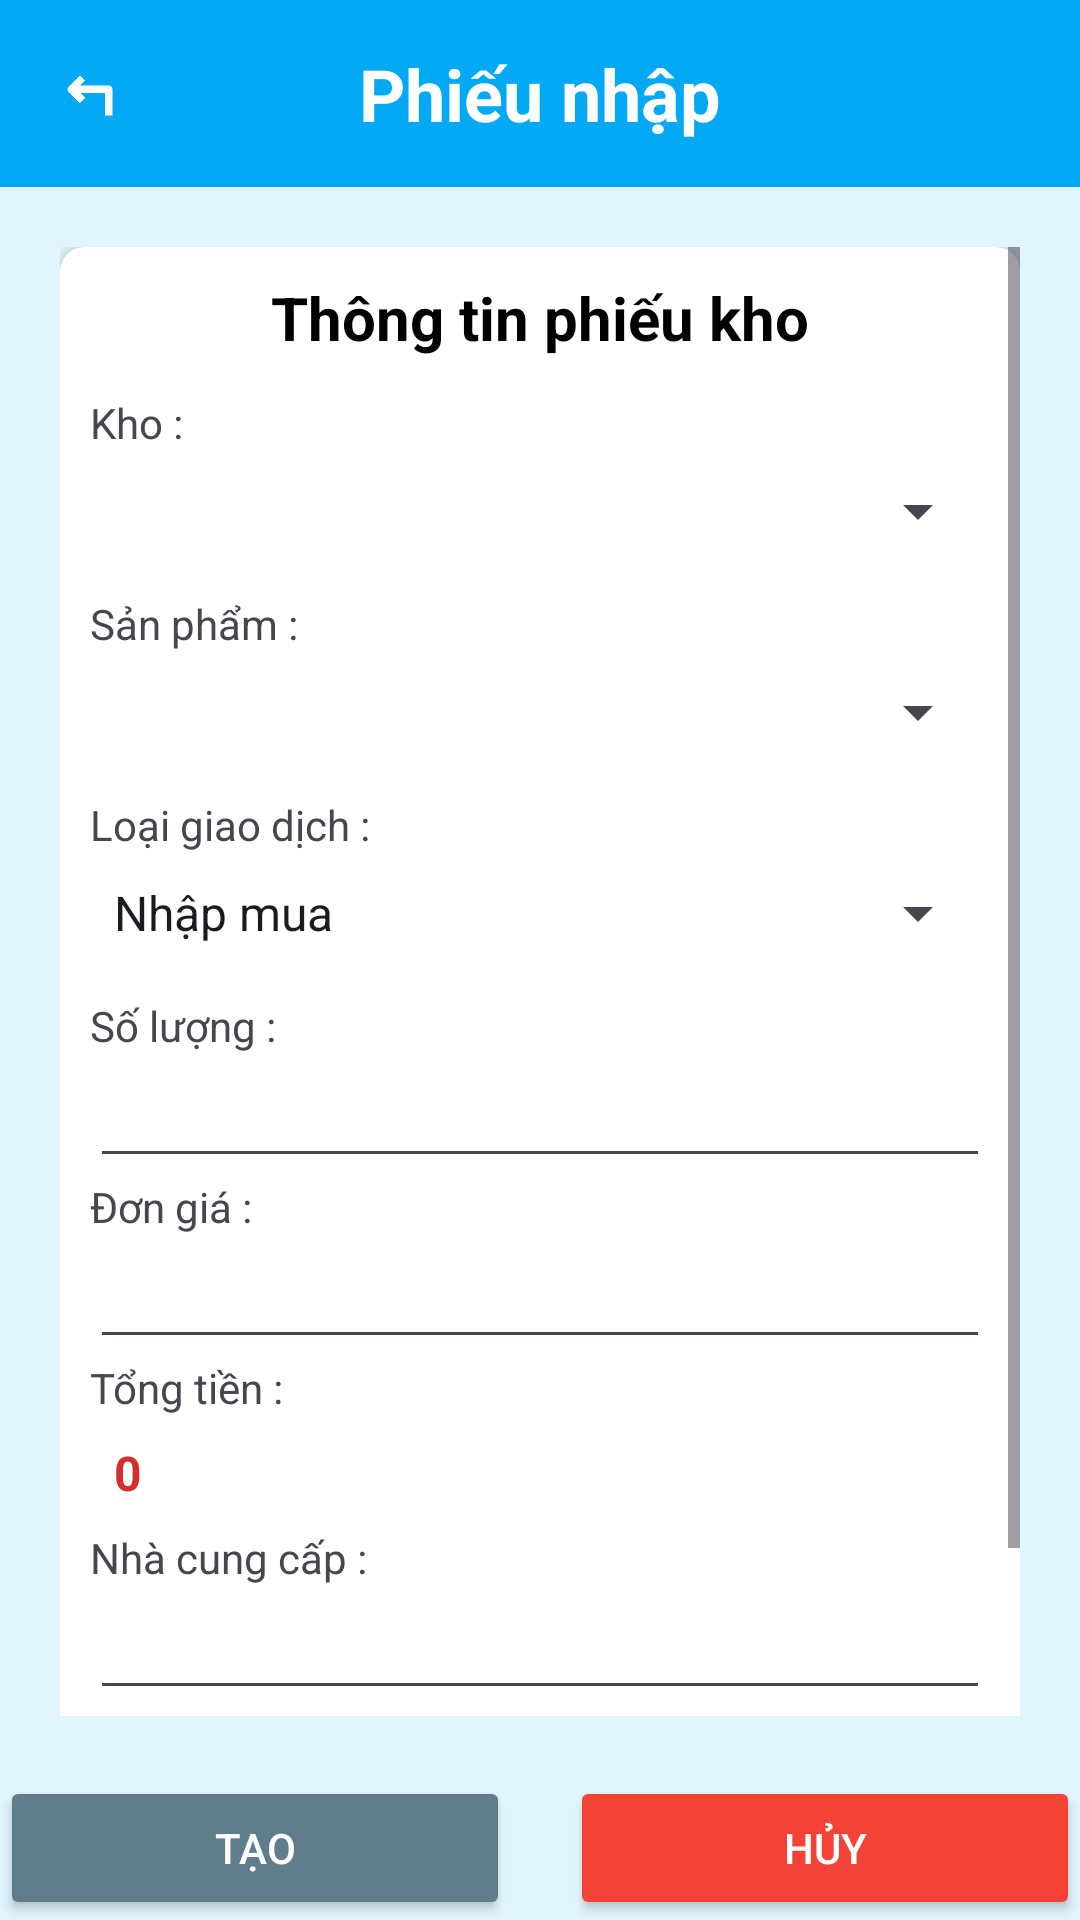

Layout XML and referenced resources for this Android screen:
<!-- AndroidManifest.xml: application theme Theme.Do_anLTDD1 -->
<!-- res/layout/activity_phieu_nhap.xml -->
<?xml version="1.0" encoding="utf-8"?>
<LinearLayout
    xmlns:android="http://schemas.android.com/apk/res/android"
    xmlns:app="http://schemas.android.com/apk/res-auto"
    xmlns:tools="http://schemas.android.com/tools"
    android:layout_width="match_parent"
    android:layout_height="match_parent"
    android:orientation="vertical"
    android:background="#E1F5FE"
    tools:context=".phieu_nhap">

    <RelativeLayout
        android:layout_width="match_parent"
        android:layout_height="wrap_content"
        android:background="#03A9F4"
        android:padding="15dp">

        <ImageView
            android:id="@+id/btn_back"
            android:layout_width="30dp"
            android:layout_height="30dp"
            android:src="@drawable/ic_arrow_back"
            android:layout_centerVertical="true"
            app:tint="@android:color/white" />

        <TextView
            android:layout_width="wrap_content"
            android:layout_height="wrap_content"
            android:text="Phiếu nhập"
            android:textSize="24sp"
            android:textStyle="bold"
            android:textColor="@android:color/white"
            android:layout_centerInParent="true" />
    </RelativeLayout>

    <ScrollView
        android:layout_width="match_parent"
        android:layout_height="0dp"
        android:layout_weight="1"
        android:padding="20dp">

        <LinearLayout
            android:layout_width="match_parent"
            android:layout_height="wrap_content"
            android:orientation="vertical">

            <androidx.cardview.widget.CardView
                android:layout_width="match_parent"
                android:layout_height="wrap_content"
                app:cardCornerRadius="8dp"
                app:cardElevation="4dp"
                android:layout_marginBottom="20dp">

                <LinearLayout
                    android:layout_width="match_parent"
                    android:layout_height="wrap_content"
                    android:orientation="vertical"
                    android:padding="10dp">

                    <TextView
                        android:layout_width="wrap_content"
                        android:layout_height="wrap_content"
                        android:text="Thông tin phiếu kho"
                        android:layout_gravity="center"
                        android:textSize="20sp"
                        android:textStyle="bold"
                        android:textColor="#000000"
                        android:layout_marginBottom="12dp" />

                    
                    <TextView
                        android:layout_width="wrap_content"
                        android:layout_height="wrap_content"
                        android:text="Kho :" />
                    <Spinner
                        android:id="@+id/spKhoPN"
                        android:layout_width="match_parent"
                        android:layout_height="40dp"
                        android:layout_marginBottom="8dp"/>

                    
                    <TextView
                        android:layout_width="wrap_content"
                        android:layout_height="wrap_content"
                        android:text="Sản phẩm :" />
                    <Spinner
                        android:id="@+id/spSanPham"
                        android:layout_width="match_parent"
                        android:layout_height="40dp"
                        android:layout_marginBottom="8dp"/>

                    
                    <TextView
                        android:layout_width="wrap_content"
                        android:layout_height="wrap_content"
                        android:text="Loại giao dịch :" />
                    <Spinner
                        android:id="@+id/spLoai"
                        android:layout_width="match_parent"
                        android:layout_height="40dp"
                        android:layout_marginBottom="8dp"
                        android:entries="@array/item_list_Loai"/>

                    
                    <TextView
                        android:layout_width="wrap_content"
                        android:layout_height="wrap_content"
                        android:text="Số lượng :" />
                    <EditText
                        android:id="@+id/edtQuantity"
                        android:layout_width="match_parent"
                        android:layout_height="wrap_content"
                        android:inputType="number" />

                    
                    <TextView
                        android:layout_width="wrap_content"
                        android:layout_height="wrap_content"
                        android:text="Đơn giá :" />
                    <EditText
                        android:id="@+id/edtPrice"
                        android:layout_width="match_parent"
                        android:layout_height="wrap_content"
                        android:inputType="numberDecimal" />

                    
                    <TextView
                        android:layout_width="wrap_content"
                        android:layout_height="wrap_content"
                        android:text="Tổng tiền :" />
                    <TextView
                        android:id="@+id/tvTotalPrice"
                        android:layout_width="match_parent"
                        android:layout_height="wrap_content"
                        android:text="0"
                        android:textStyle="bold"
                        android:textSize="16sp"
                        android:textColor="#D32F2F"
                        android:padding="8dp" />

                    
                    <TextView
                        android:id="@+id/tvNCC"
                        android:layout_width="wrap_content"
                        android:layout_height="wrap_content"
                        android:text="Nhà cung cấp :" />
                    <EditText
                        android:id="@+id/edtSupplier"
                        android:layout_width="match_parent"
                        android:layout_height="wrap_content"/>

                    
                    <TextView
                        android:layout_width="wrap_content"
                        android:layout_height="wrap_content"
                        android:text="Ngày giao dịch :" />
                    <EditText
                        android:id="@+id/edtDate"
                        android:layout_width="match_parent"
                        android:layout_height="wrap_content"
                        android:focusable="false"
                        android:hint="Chọn ngày"/>

                </LinearLayout>

            </androidx.cardview.widget.CardView>
        </LinearLayout>
    </ScrollView>

    <LinearLayout
        android:layout_width="match_parent"
        android:layout_height="wrap_content"
        android:orientation="horizontal"
        android:gravity="center">

        <Button
            android:id="@+id/btn_tao"
            android:layout_width="0dp"
            android:layout_weight="1"
            android:layout_height="wrap_content"
            android:text="Tạo"
            android:textColor="@android:color/white"
            android:backgroundTint="#607D8B"
            android:layout_marginEnd="10dp" />

        <Button
            android:id="@+id/btn_huy"
            android:layout_width="0dp"
            android:layout_weight="1"
            android:layout_height="wrap_content"
            android:text="Hủy"
            android:textColor="@android:color/white"
            android:backgroundTint="#F44336"
            android:layout_marginStart="10dp" />
    </LinearLayout>

</LinearLayout>
<!-- resources referenced by this layout -->
<resources>
  <string-array name="item_list_Loai">
          <item>Nhập mua</item>
          <item>Nhập trả lại</item>
          <item>Nhập điều chuyển</item>
          <item>Nhập sản xuất</item>
          <item>Nhập kiểm kê</item>
      </string-array>
  <!-- drawable ic_arrow_back: png bitmap (drawable, 2713 bytes) -->
  <style name="Theme.Do_anLTDD1" parent="Base.Theme.Do_anLTDD1" />
  <style name="Base.Theme.Do_anLTDD1" parent="Theme.Material3.DayNight.NoActionBar">
          
          
      </style>
</resources>
